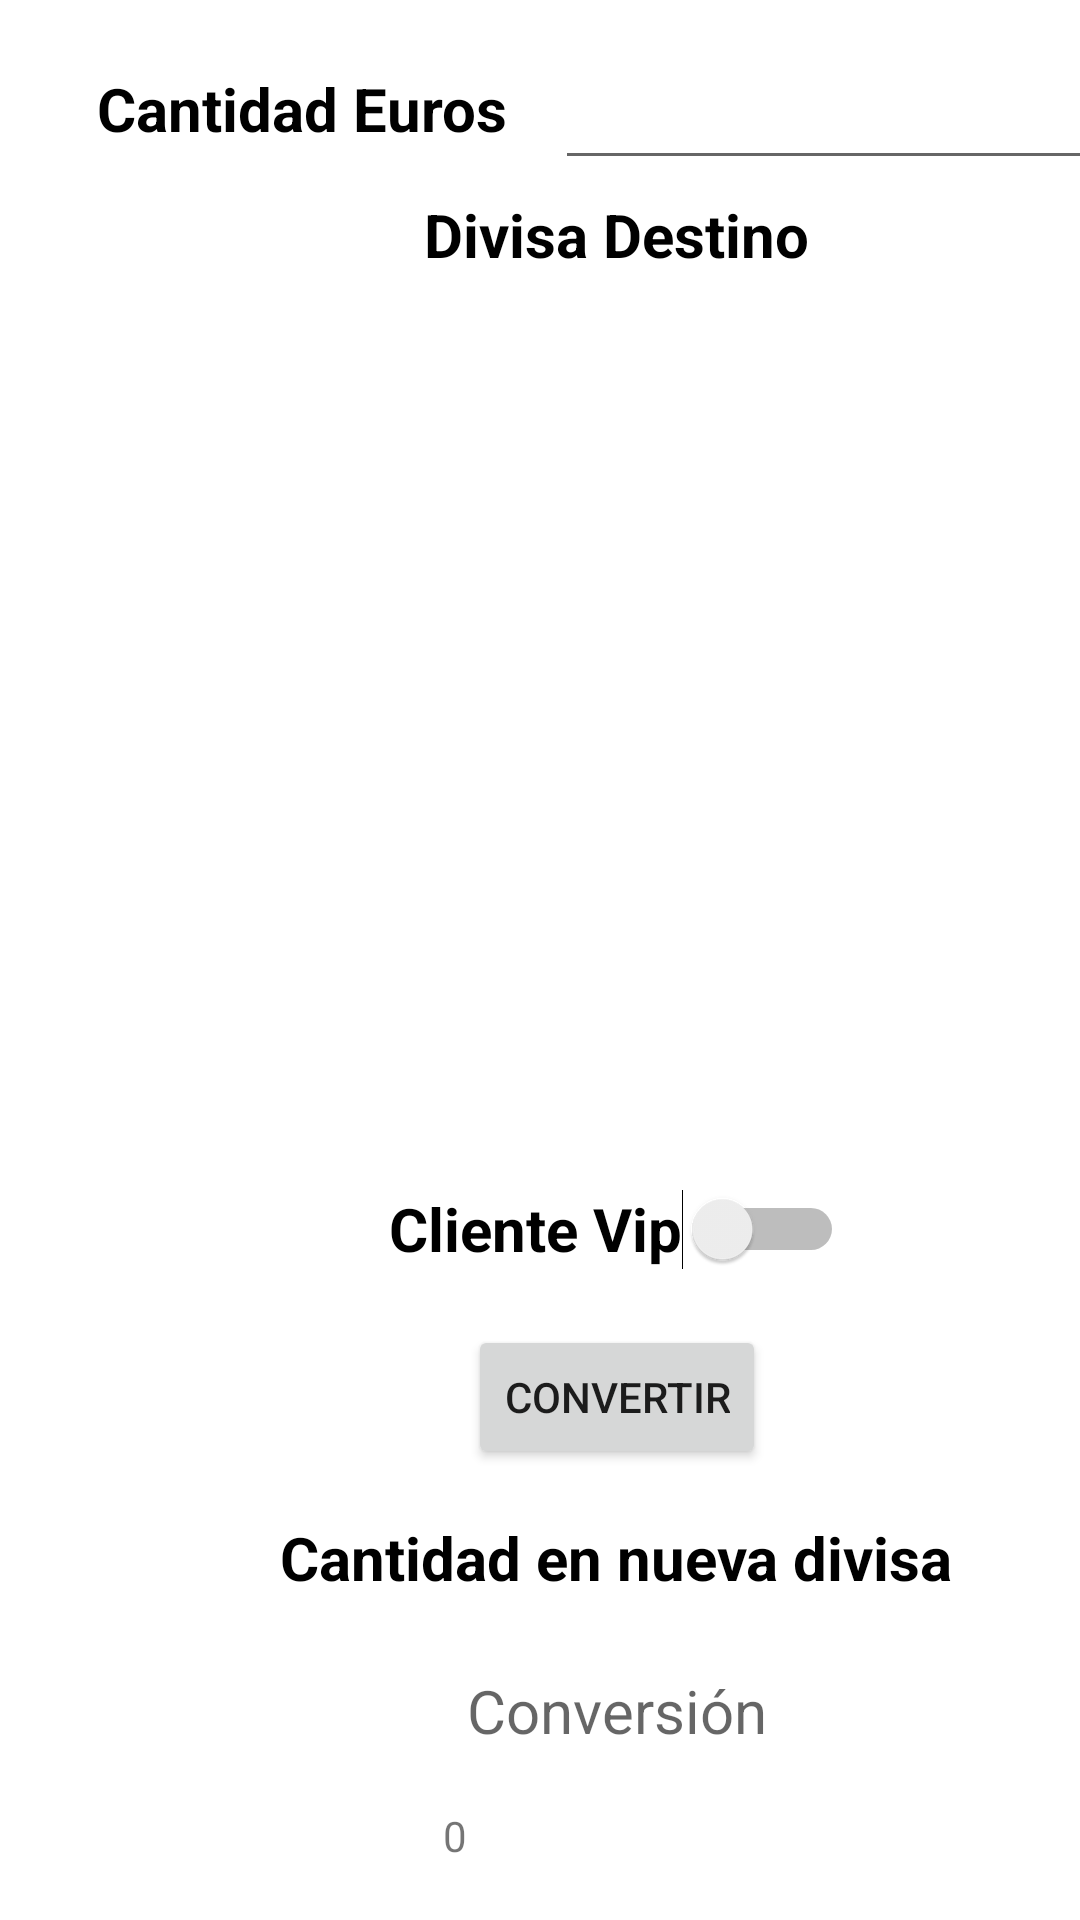

Layout XML and referenced resources for this Android screen:
<!-- AndroidManifest.xml: application theme Theme.AsierArandaExamen -->
<!-- res/layout/activity_main.xml -->
<?xml version="1.0" encoding="utf-8"?>
<androidx.constraintlayout.widget.ConstraintLayout xmlns:android="http://schemas.android.com/apk/res/android"
    xmlns:app="http://schemas.android.com/apk/res-auto"
    xmlns:tools="http://schemas.android.com/tools"
    android:layout_width="match_parent"
    android:layout_height="match_parent"
    tools:context=".MainActivity">


    <TextView
        android:id="@+id/tvCantEuros"
        android:layout_width="wrap_content"
        android:layout_height="wrap_content"
        android:text="Cantidad Euros"
        android:textColor="@color/black"
        android:textSize="20sp"
        android:textStyle="bold"
        android:layout_marginBottom="24dp"
        app:layout_constraintBottom_toTopOf="@+id/guideline4"
        app:layout_constraintEnd_toStartOf="@+id/etDinero"
        app:layout_constraintStart_toStartOf="@+id/guideline2"
        app:layout_constraintTop_toTopOf="parent" />


    
    <EditText
        android:id="@+id/etDinero"
        android:layout_width="wrap_content"
        android:layout_height="wrap_content"
        android:ems="10"
        android:inputType="numberDecimal"
        android:minHeight="48dp"
        android:layout_marginBottom="24dp"
        app:layout_constraintBottom_toTopOf="@+id/guideline4"
        app:layout_constraintEnd_toStartOf="@+id/guideline3"
        app:layout_constraintTop_toTopOf="parent"
        tools:ignore="SpeakableTextPresentCheck" />

    <TextView
        android:id="@+id/tvDestino"
        android:layout_width="0dp"
        android:layout_height="wrap_content"
        android:gravity="center"
        android:text="Divisa Destino"
        android:textColor="@color/black"
        android:textSize="20sp"
        android:textStyle="bold"
        app:layout_constraintBottom_toTopOf="@+id/recyclerDivisas"
        app:layout_constraintEnd_toStartOf="@+id/guideline3"
        app:layout_constraintStart_toStartOf="@+id/guideline2"
        app:layout_constraintTop_toBottomOf="@+id/etDinero" />

    
    <androidx.recyclerview.widget.RecyclerView
        android:id="@+id/recyclerDivisas"
        android:layout_width="0dp"
        android:layout_height="0dp"
        app:layout_behavior="@string/appbar_scrolling_view_behavior"
        app:layout_constraintBottom_toTopOf="@+id/guideline5"
        app:layout_constraintEnd_toStartOf="@+id/guideline3"
        app:layout_constraintStart_toStartOf="@+id/guideline2"
        app:layout_constraintTop_toTopOf="@+id/guideline4" />

    
    <Switch
        android:id="@+id/swVip"
        android:layout_width="wrap_content"
        android:layout_height="wrap_content"
        android:gravity="center"
        android:minHeight="48dp"
        android:text="Cliente Vip"
        android:textSize="20sp"
        android:textStyle="bold"
        app:layout_constraintBottom_toTopOf="@+id/btConvertir"
        app:layout_constraintEnd_toStartOf="@+id/guideline3"
        app:layout_constraintStart_toStartOf="@+id/guideline2"
        app:layout_constraintTop_toBottomOf="@+id/recyclerDivisas" />
    
    <Button
        android:id="@+id/btConvertir"
        android:layout_width="wrap_content"
        android:layout_height="wrap_content"
        android:layout_marginBottom="16dp"
        android:text="Convertir"
        android:onClick="btConvertir"
        app:layout_constraintBottom_toTopOf="@+id/guideline6"
        app:layout_constraintEnd_toStartOf="@+id/guideline3"
        app:layout_constraintStart_toStartOf="@+id/guideline2" />
    
    <TextView
        android:id="@+id/tvDivisas"
        android:layout_width="wrap_content"
        android:layout_height="wrap_content"
        android:text="Cantidad en nueva divisa"
        android:textColor="@color/black"
        android:textSize="20sp"
        android:textStyle="bold"
        app:layout_constraintEnd_toStartOf="@+id/guideline3"
        app:layout_constraintStart_toStartOf="@+id/guideline2"
        app:layout_constraintTop_toTopOf="@+id/guideline6" />
    
    <TextView
        android:id="@+id/tvConversionDivisas"
        android:layout_width="wrap_content"
        android:layout_height="wrap_content"
        android:layout_marginTop="24dp"
        android:textSize="20sp"
        android:hint="Conversión"
        android:text=""
        android:textColor="@color/red"
        app:layout_constraintEnd_toStartOf="@+id/guideline3"
        app:layout_constraintStart_toStartOf="@+id/guideline2"
        app:layout_constraintTop_toBottomOf="@+id/tvDivisas" />


    
    <androidx.constraintlayout.widget.Guideline
        android:id="@+id/guideline2"
        android:layout_width="wrap_content"
        android:layout_height="wrap_content"
        android:orientation="vertical"
        app:layout_constraintGuide_begin="16dp" />

    <androidx.constraintlayout.widget.Guideline
        android:id="@+id/guideline3"
        android:layout_width="wrap_content"
        android:layout_height="wrap_content"
        android:orientation="vertical"
        app:layout_constraintGuide_begin="395dp" />

    <androidx.constraintlayout.widget.Guideline
        android:id="@+id/guideline4"
        android:layout_width="wrap_content"
        android:layout_height="wrap_content"
        android:orientation="horizontal"
        app:layout_constraintGuide_percent="0.15" />

    <androidx.constraintlayout.widget.Guideline
        android:id="@+id/guideline5"
        android:layout_width="wrap_content"
        android:layout_height="wrap_content"
        android:orientation="horizontal"
        app:layout_constraintGuide_percent="0.59" />

    <androidx.constraintlayout.widget.Guideline
        android:id="@+id/guideline6"
        android:layout_width="wrap_content"
        android:layout_height="wrap_content"
        android:orientation="horizontal"
        app:layout_constraintGuide_percent="0.79" />

    <TextView
        android:id="@+id/tvVerDivisaSelec"
        android:layout_width="100dp"
        android:layout_height="wrap_content"
        android:text="0"
        app:layout_constraintBottom_toBottomOf="parent"
        app:layout_constraintEnd_toStartOf="@+id/guideline3"
        app:layout_constraintStart_toStartOf="parent"
        app:layout_constraintTop_toBottomOf="@+id/tvConversionDivisas" />


</androidx.constraintlayout.widget.ConstraintLayout>
<!-- resources referenced by this layout -->
<resources>
  <style name="Theme.AsierArandaExamen" parent="Theme.MaterialComponents.DayNight.DarkActionBar">
          
          <item name="colorPrimary">@color/purple_500</item>
          <item name="colorPrimaryVariant">@color/purple_700</item>
          <item name="colorOnPrimary">@color/white</item>
          
          <item name="colorSecondary">@color/teal_200</item>
          <item name="colorSecondaryVariant">@color/teal_700</item>
          <item name="colorOnSecondary">@color/black</item>
          
          <item name="android:statusBarColor" tools:targetApi="l">?attr/colorPrimaryVariant</item>
          
      </style>
  <!-- not gathered from this repository: default colours our renderer supplied (Android Studio template values) -->
  <color name="purple_500">#FF6200EE</color>
  <color name="purple_700">#FF3700B3</color>
  <color name="teal_200">#FF03DAC5</color>
  <color name="teal_700">#FF018786</color>
  <color name="black">#FF000000</color>
  <color name="white">#FFFFFFFF</color>
</resources>
